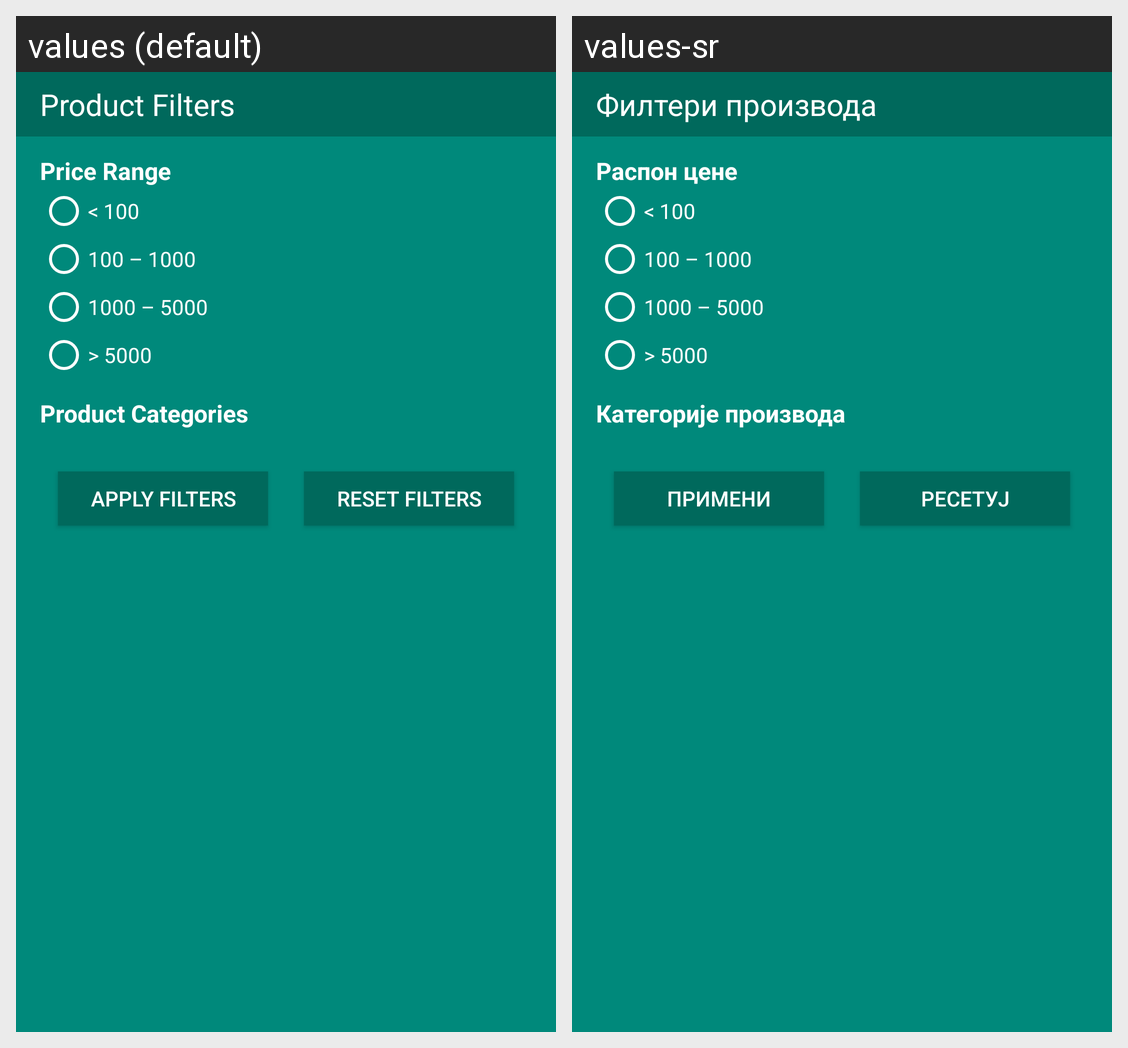

Locale-by-locale string values for the Android screen shown in this grid:
Android screen res/layout/dialog_filters.xml rendered under 2 locales, left to right: values (default), values-sr. Device: Nexus 5 (rendered at 1080×1920; each locale shown at half size, 540×960, under a caption strip naming it); theme AppTheme.
Strings drawn on this screen, with the default value and each locale's value (text and hints the layout hard-codes, and strings that could not be matched under every locale, appear in the picture but are not listed):

filters_dialog_title
  values: Product Filters
  values-sr: Филтери производа

filters_price_range
  values: Price Range
  values-sr: Распон цене

filters_lowest_price
  values: < 100
  values-sr: < 100

filters_low_price
  values: 100 – 1000
  values-sr: 100 – 1000

filters_medium_price
  values: 1000 – 5000
  values-sr: 1000 – 5000

filters_high_price
  values: > 5000
  values-sr: > 5000

filters_categories
  values: Product Categories
  values-sr: Категорије производа

filters_apply
  values: Apply Filters
  values-sr: Примени

filters_reset
  values: Reset Filters
  values-sr: Ресетуј
